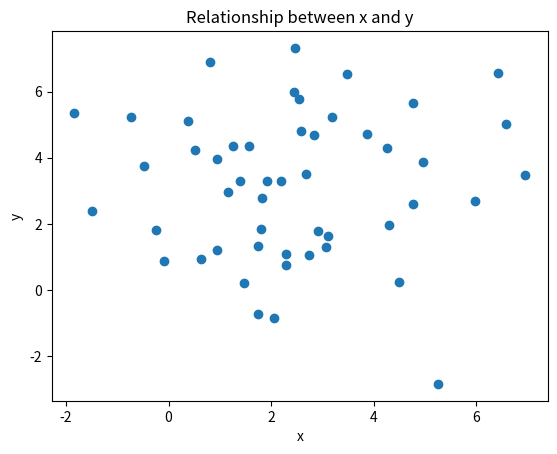
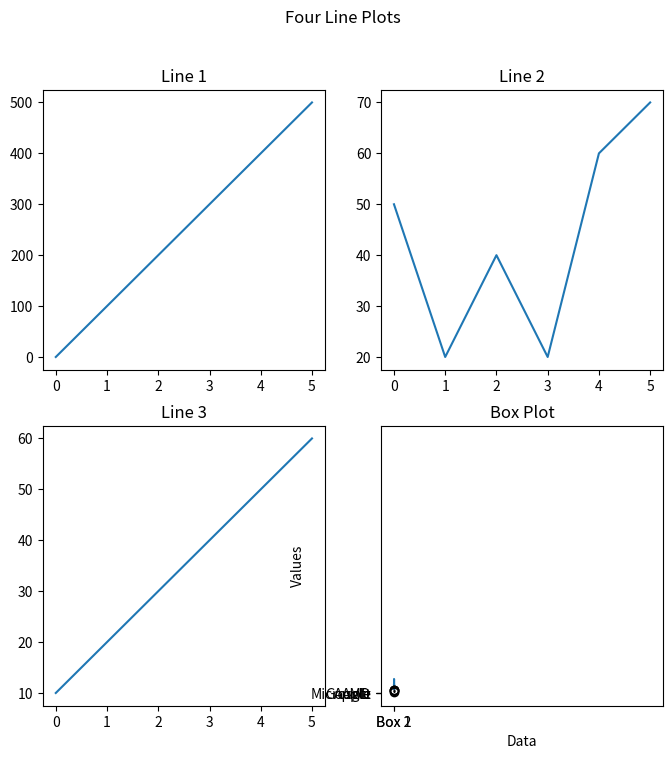

The matplotlib source for these figures, in order:
#!/usr/bin/env python
# coding: utf-8

# What is Matplotlib? Why is it used? Name five plots that can be plotted using the Pyplot module of
# Matplotlib.

# Matplotlib is a popular data visualization library in Python used for creating static, interactive, and animated visualizations
# in Python. It is used for creating high-quality charts, plots, and graphs to represent data in a visually appealing manner.
# 
# Matplotlib provides a range of functionalities, including different types of plots such as line plots, scatter plots, bar 
# plots, histograms, pie charts, and more. It is also highly customizable, allowing users to adjust various aspects of their 
# visualizations, including colors, fonts, and labels.
# 
# Line Plot: A simple line plot can be created using the plot() function in Pyplot. This is useful for visualizing trends in
#     continuous data.
# 
# Scatter Plot: A scatter plot can be created using the scatter() function in Pyplot. This is useful for visualizing the 
#     relationship between two continuous variables.
# 
# Bar Plot: A bar plot can be created using the bar() function in Pyplot. This is useful for visualizing the distribution of 
#     categorical data.
# 
# Histogram: A histogram can be created using the hist() function in Pyplot. This is useful for visualizing the distribution of 
#     continuous data.
# 
# Pie Chart: A pie chart can be created using the pie() function in Pyplot. This is useful for visualizing proportions of a 
#     categorical variable.

# What is a scatter plot? Use the following code to generate data for x and y. Using this generated data
# plot a scatter plot.
# import numpy as np
# np.random.seed(3)
# x = 3 + np.random.normal(0, 2, 50)
# y = 3 + np.random.normal(0, 2, len(x))
# Note: Also add title, xlabel, and ylabel to the plot.

# In[1]:


import numpy as np
np.random.seed(3)
x = 3 + np.random.normal(0, 2, 50)
y = 3 + np.random.normal(0, 2, len(x))


# In[2]:


x


# In[3]:


y


# In[6]:


import matplotlib.pyplot as plt

import numpy as np

plt.scatter(x,y)

plt.title("Relationship between x and y")

plt.xlabel("x")
plt.ylabel("y")

plt.show()


# Q3: Why is the subplot() function used? Draw four line plots using the subplot() function.
# Use the following data:
# import numpy as np
# For line 1: x = np.array([0, 1, 2, 3, 4, 5]) and y = np.array([0, 100, 200, 300, 400, 500])
# For line 2: x = np.array([0, 1, 2, 3, 4, 5]) and y = np.array([50, 20, 40, 20, 60, 70])
# For line 3: x = np.array([0, 1, 2, 3, 4, 5]) and y = np.array([10, 20, 30, 40, 50, 60])
# For line 4: x = np.array([0, 1, 2, 3, 4, 5]) and y = np.array([200, 350, 250, 550, 450, 150])

# The subplot() function takes three arguments that describes the layout of the figure. The layout is organized in rows and 
# columns, which are represented by the first and second argument. The third argument represents the index of the current 

# In[7]:


import matplotlib.pyplot as plt
import numpy as np


x1 = np.array([0, 1, 2, 3, 4, 5])
y1 = np.array([0, 100, 200, 300, 400, 500])


x2 = np.array([0, 1, 2, 3, 4, 5])
y2 = np.array([50, 20, 40, 20, 60, 70])


x3 = np.array([0, 1, 2, 3, 4, 5])
y3 = np.array([10, 20, 30, 40, 50, 60])


x4 = np.array([0, 1, 2, 3, 4, 5])
y4 = np.array([200, 350, 250, 550, 450, 150])


fig, axs = plt.subplots(2, 2, figsize=(8, 8))


axs[0, 0].plot(x1, y1)
axs[0, 0].set_title('Line 1')


axs[0, 1].plot(x2, y2)
axs[0, 1].set_title('Line 2')


axs[1, 0].plot(x3, y3)
axs[1, 0].set_title('Line 3')


axs[1, 1].plot(x4, y4)
axs[1, 1].set_title('Line 4')


fig.suptitle('Four Line Plots')


plt.show()


# Q4: What is a bar plot? Why is it used? Using the following data plot a bar plot and a horizontal bar plot.
# import numpy as np
# company = np.array(["Apple", "Microsoft", "Google", "AMD"])
# profit = np.array([3000, 8000, 1000, 10000])
# 

# The purpose of a bar graph is to convey relational information quickly in a visual manner. The bars display the value for a 
# particular category of data. The vertical axis on the left or right side of the bar graph is called the y-axis.

# In[8]:


import matplotlib.pyplot as plt
import numpy as np


company = np.array(["Apple", "Microsoft", "Google", "AMD"])
profit = np.array([3000, 8000, 1000, 10000])


plt.bar(company, profit)
plt.title("Profit by Company")
plt.xlabel("Company")
plt.ylabel("Profit")
plt.show()


plt.barh(company, profit)
plt.title("Profit by Company")
plt.xlabel("Profit")
plt.ylabel("Company")
plt.show()


# What is a box plot? Why is it used? Using the following data plot a box plot.
# box1 = np.random.normal(100, 10, 200)
# box2 = np.random.normal(90, 20, 200)

# Box plots are used to show distributions of numeric data values, especially when you want to compare them between multiple 
# groups. They are built to provide high-level information at a glance, offering general information about a group of data's 
# symmetry, skew, variance, and outliers.

# In[9]:


import matplotlib.pyplot as plt
import numpy as np


box1 = np.random.normal(100, 10, 200)
box2 = np.random.normal(90, 20, 200)
data = [box1, box2]


plt.boxplot(data)
plt.title("Box Plot")
plt.xlabel("Data")
plt.ylabel("Values")
plt.xticks([1, 2], ['Box 1', 'Box 2'])
plt.show()


# In[ ]:




